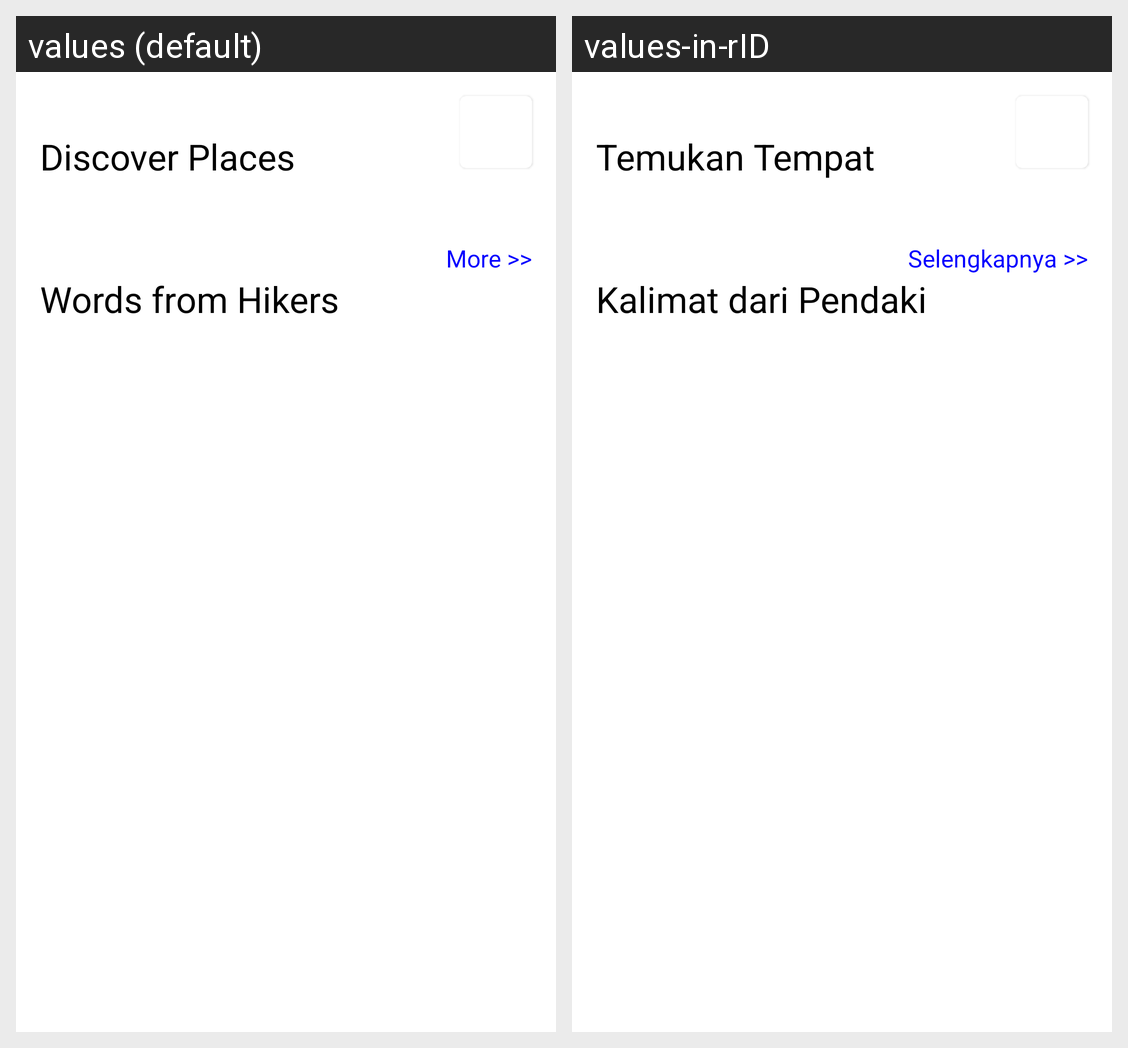

Translations of the strings shown on this Android screen, per locale in the grid:
Android screen res/layout/fragment_home.xml rendered under 2 locales, left to right: values (default), values-in-rID. Device: Nexus 5 (rendered at 1080×1920; each locale shown at half size, 540×960, under a caption strip naming it); theme Theme.MountainApp.
Strings drawn on this screen, with the default value and each locale's value (text and hints the layout hard-codes, and strings that could not be matched under every locale, appear in the picture but are not listed):

txt_discover_places
  values: Discover Places
  values-in-rID: Temukan Tempat

txt_more
  values: More >>
  values-in-rID: Selengkapnya >>

txt_words_from_hikers
  values: Words from Hikers
  values-in-rID: Kalimat dari Pendaki
